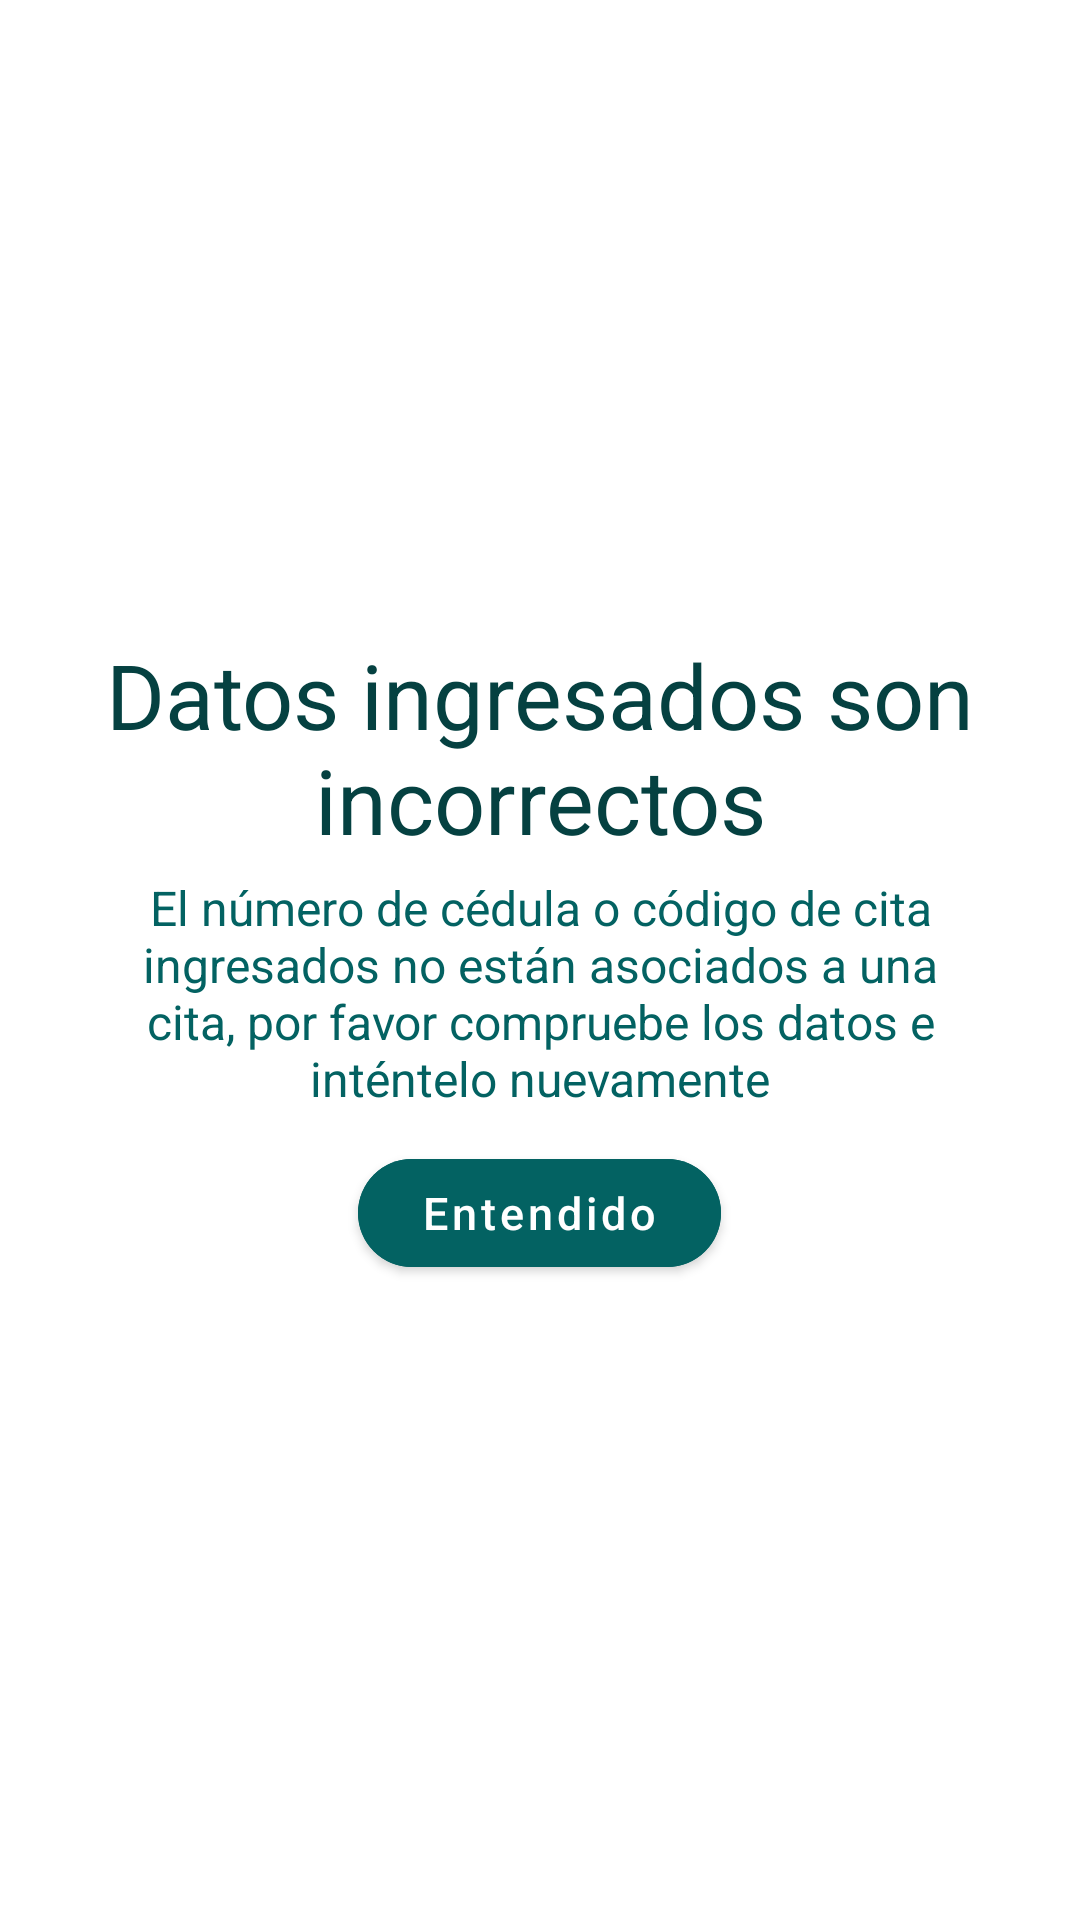

Produce the Android XML layout that renders to this screen, including the resource entries it uses.
<!-- AndroidManifest.xml: application theme Theme.ProyectoMelanoma -->
<!-- res/layout/datos_incorrectos_dialog.xml -->
<?xml version="1.0" encoding="utf-8"?>
<LinearLayout xmlns:android="http://schemas.android.com/apk/res/android"
    xmlns:app="http://schemas.android.com/apk/res-auto"
    android:orientation="vertical"
    android:layout_width="match_parent"
    android:gravity="center"
    android:id="@+id/datos_incorrectos"
    android:layout_height="wrap_content"
    >


    <androidx.appcompat.widget.AppCompatTextView

        android:layout_width="match_parent"
        android:layout_height="wrap_content"
        android:layout_marginLeft="35dp"
        android:layout_marginRight="35dp"
        android:layout_marginBottom="5dp"
        android:layout_marginTop="20dp"

        android:gravity="center_horizontal"
        android:scaleType="center"
        android:textColor="#054141"
        android:text="Datos ingresados son incorrectos"
        android:textAlignment="center"
        android:textSize="30sp" />

    <androidx.appcompat.widget.AppCompatTextView
        android:layout_width="match_parent"
        android:layout_height="wrap_content"
        android:layout_marginLeft="35dp"
        android:layout_marginRight="35dp"

        android:textColor="#036262"
        android:gravity="center_horizontal"
        android:scaleType="center"
        android:text="El número de cédula o código de cita ingresados no están asociados a una cita, por favor compruebe los datos e inténtelo nuevamente"
        android:textAlignment="center"
        android:textSize="16sp" />

    <com.google.android.material.button.MaterialButton
        android:id="@+id/entendido"
        android:layout_width="121dp"
        android:backgroundTint="#036262"
        android:layout_height="wrap_content"
        android:layout_marginBottom="20dp"
        android:text="Entendido"
        android:layout_marginTop="10dp"
        android:textAllCaps="false"
        android:textSize="15sp"

        app:cornerRadius="20dp" />

</LinearLayout>
<!-- resources referenced by this layout -->
<resources>
  <style name="Theme.ProyectoMelanoma" parent="Theme.MaterialComponents.Light.NoActionBar">
          
          <item name="colorPrimary">#3F51B5</item>
          <item name="colorPrimaryVariant">@color/purple_700</item>
          <item name="colorOnPrimary">@color/white</item>
          
          <item name="colorSecondary">@color/teal_200</item>
          <item name="colorSecondaryVariant">@color/teal_700</item>
          <item name="colorOnSecondary">@color/black</item>
          
          <item name="android:statusBarColor" tools:targetApi="l">?attr/colorPrimaryVariant</item>
  
          
      </style>
  <!-- not gathered from this repository: default colours our renderer supplied (Android Studio template values) -->
  <color name="purple_700">#FF3700B3</color>
  <color name="teal_200">#FF03DAC5</color>
  <color name="teal_700">#FF018786</color>
  <color name="black">#FF000000</color>
  <color name="white">#FFFFFFFF</color>
</resources>
